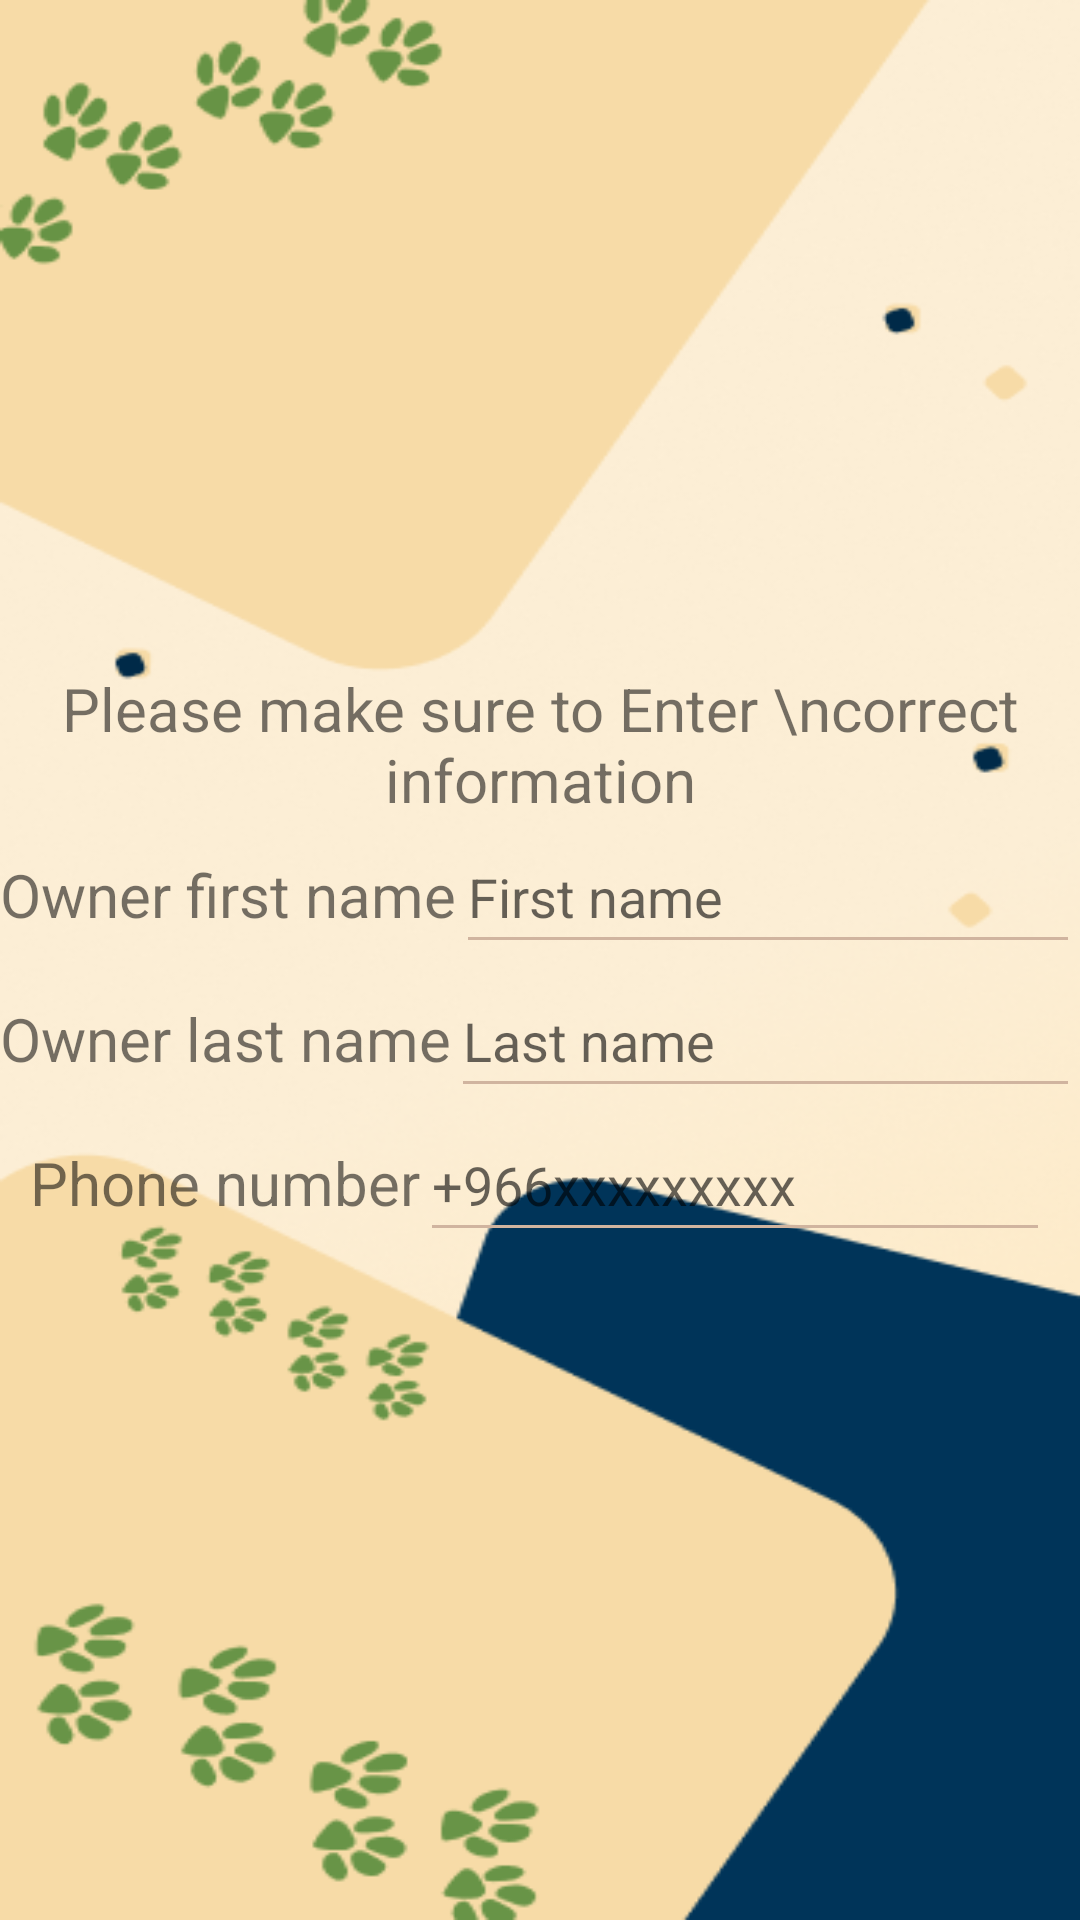

Layout XML and referenced resources for this Android screen:
<!-- AndroidManifest.xml: application theme Theme.Petvet -->
<!-- res/layout/activity_sign_up.xml -->
<?xml version="1.0" encoding="utf-8"?>
<LinearLayout
    xmlns:android="http://schemas.android.com/apk/res/android"
    xmlns:app="http://schemas.android.com/apk/res-auto"
    xmlns:tools="http://schemas.android.com/tools"
    android:layout_width="match_parent"
    android:layout_height="match_parent"
    android:orientation="vertical"
    android:gravity="center"
    android:background="@drawable/background"
    tools:context=".SignUpActivity">
    <TextView
        android:layout_width="wrap_content"
        android:layout_height="wrap_content"
        android:textAlignment="center"
        android:textSize="20sp"
        android:text="Please make sure to Enter \ncorrect information"
        ></TextView>
    <LinearLayout
        android:layout_width="wrap_content"
        android:layout_height="wrap_content"
        android:orientation="horizontal">
        <TextView
            android:layout_width="wrap_content"
            android:layout_height="wrap_content"
            android:textSize="20sp"
            android:text="Owner first name"
            ></TextView>
        <EditText
            android:id="@+id/Fname"
            android:layout_width="wrap_content"
            android:layout_height="48dp"
            android:ems="10"
            android:hint="@string/Fname"
            android:backgroundTint="@color/lightbrouwn"
            >
        </EditText>
    </LinearLayout>
    <LinearLayout
        android:layout_width="wrap_content"
        android:layout_height="wrap_content"
        android:orientation="horizontal">

        <TextView
            android:layout_width="wrap_content"
            android:layout_height="wrap_content"
            android:textSize="20sp"
            android:text="Owner last name">
        </TextView>
        <EditText
            android:id="@+id/lname"
            android:layout_width="wrap_content"
            android:layout_height="48dp"
            android:ems="10"
            android:hint="@string/lname"
            android:backgroundTint="@color/lightbrouwn">
        </EditText>
    </LinearLayout>
    <LinearLayout
        android:layout_width="wrap_content"
        android:layout_height="wrap_content"
        android:orientation="horizontal">
        <TextView
            android:layout_width="wrap_content"
            android:layout_height="wrap_content"
            android:textSize="20sp"
            android:text="Phone number">
        </TextView>
        <EditText
            android:id="@+id/phone"
            android:layout_width="wrap_content"
            android:layout_height="48dp"
            android:ems="10"
            android:hint="+966xxxxxxxxx"
            android:backgroundTint="@color/lightbrouwn">
        </EditText>
    </LinearLayout>


</LinearLayout>
<!-- resources referenced by this layout -->
<resources>
  <color name="lightbrouwn">#D0B49F</color>
  <!-- drawable background: png bitmap (drawable, 77833 bytes) -->
  <string name="Fname">First name</string>
  <string name="lname">Last name</string>
  <style name="Theme.Petvet" parent="Theme.MaterialComponents.DayNight.DarkActionBar">
          
          <item name="colorPrimary">@color/purple</item>
          <item name="colorPrimaryVariant">@color/purple_700</item>
          <item name="colorOnPrimary">@color/white</item>
          
          <item name="colorSecondary">@color/teal_200</item>
          <item name="colorSecondaryVariant">@color/teal_700</item>
          <item name="colorOnSecondary">@color/black</item>
          
          <item name="android:statusBarColor">?attr/colorPrimaryVariant</item>
          
      </style>
  <color name="purple">#FF6200EE</color>
  <color name="purple_700">#FF3700B3</color>
  <color name="white">#FFFFFFFF</color>
  <color name="teal_200">#FF03DAC5</color>
  <color name="teal_700">#FF018786</color>
  <color name="black">#FF000000</color>
</resources>
